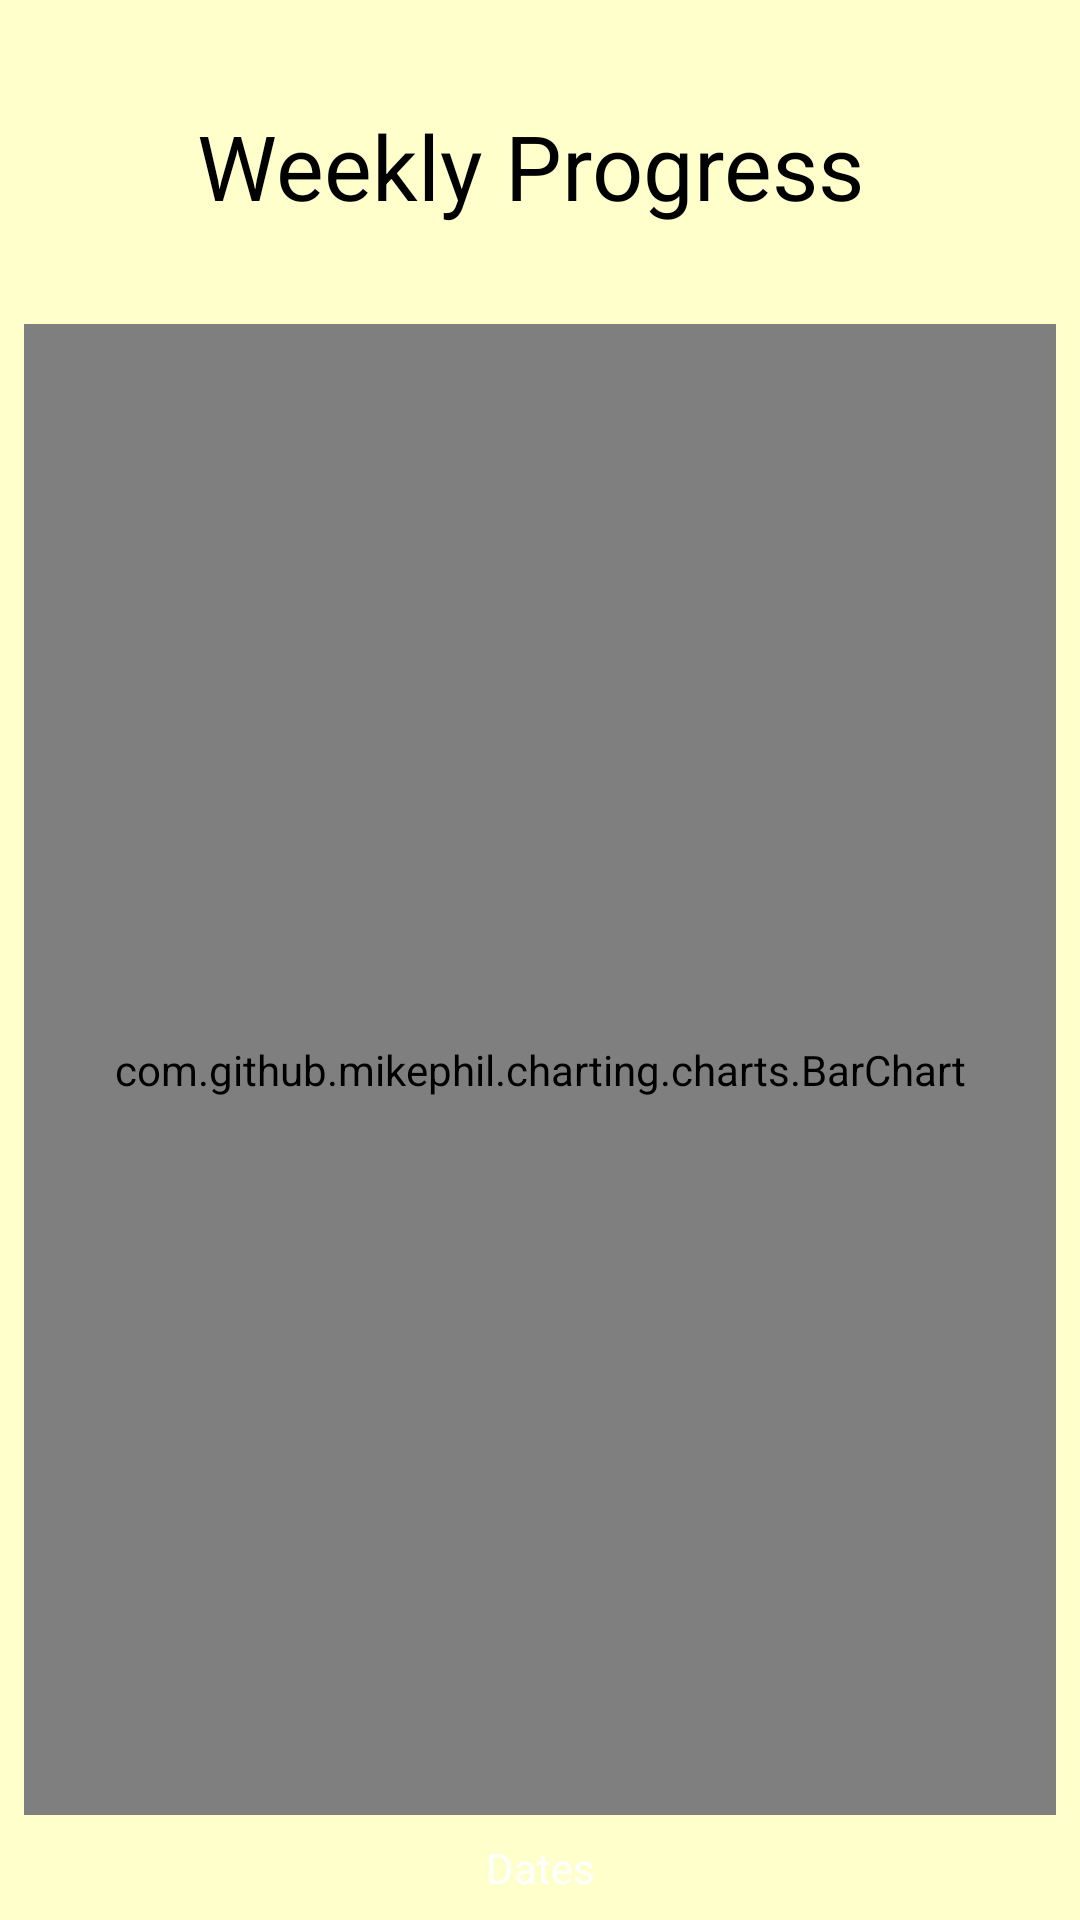

The Android layout XML behind this screen, and the referenced resources:
<!-- AndroidManifest.xml: application theme AppTheme -->
<!-- res/layout/fragment_weekly_progress.xml -->
<?xml version="1.0" encoding="utf-8"?>
<android.support.constraint.ConstraintLayout xmlns:android="http://schemas.android.com/apk/res/android"
    xmlns:app="http://schemas.android.com/apk/res-auto"
    android:layout_width="match_parent"
    android:layout_height="match_parent"
    android:background="@color/nursery_background">

    <TextView
        android:id="@+id/empty_state"
        android:layout_width="wrap_content"
        android:layout_height="wrap_content"
        android:layout_marginBottom="8dp"
        android:layout_marginEnd="8dp"
        android:layout_marginStart="8dp"
        android:layout_marginTop="8dp"
        android:text="No progress found!"
        android:textColor="@color/black"
        android:textSize="20sp"
        android:textStyle="bold"
        android:visibility="gone"
        app:layout_constraintBottom_toBottomOf="parent"
        app:layout_constraintEnd_toEndOf="parent"
        app:layout_constraintStart_toStartOf="parent"
        app:layout_constraintTop_toTopOf="parent" />

    <TextView
        android:id="@+id/textView8"
        android:layout_width="wrap_content"
        android:layout_height="wrap_content"
        android:layout_marginEnd="72dp"
        android:text="Weekly Progress"
        android:textColor="@color/black"
        android:textSize="30sp"
        app:layout_constraintEnd_toEndOf="parent"
        app:layout_constraintStart_toEndOf="@+id/back_button_weekly_progress"
        app:layout_constraintTop_toTopOf="@+id/back_button_weekly_progress" />

    <com.github.mikephil.charting.charts.BarChart
        android:id="@+id/bar_chart"
        android:layout_width="0dp"
        android:layout_height="0dp"
        android:layout_marginBottom="8dp"
        android:layout_marginEnd="8dp"
        android:layout_marginStart="8dp"
        android:layout_marginTop="32dp"
        app:layout_constraintBottom_toTopOf="@+id/textView14"
        app:layout_constraintEnd_toEndOf="parent"
        app:layout_constraintStart_toStartOf="parent"
        app:layout_constraintTop_toBottomOf="@+id/back_button_weekly_progress" />

    <ImageView
        android:id="@+id/back_button_weekly_progress"
        android:layout_width="0dp"
        android:layout_height="41dp"
        android:layout_marginEnd="6dp"
        android:layout_marginStart="14dp"
        android:layout_marginTop="35dp"
        app:layout_constraintEnd_toStartOf="@+id/textView8"
        app:layout_constraintStart_toStartOf="parent"
        app:layout_constraintTop_toTopOf="parent"
        app:srcCompat="@drawable/ic_arrow_back_white_24dp" />


    <android.support.constraint.Group
        android:id="@+id/constraint_group"
        android:layout_width="wrap_content"
        android:layout_height="wrap_content"
        app:constraint_referenced_ids="bar_chart,textView14" />

    <TextView
        android:id="@+id/textView14"
        android:layout_width="wrap_content"
        android:layout_height="wrap_content"
        android:layout_marginBottom="8dp"
        android:text="Dates"
        android:textColor="@color/white"
        app:layout_constraintBottom_toBottomOf="parent"
        app:layout_constraintEnd_toEndOf="parent"
        app:layout_constraintStart_toStartOf="parent" />
</android.support.constraint.ConstraintLayout>
<!-- resources referenced by this layout -->
<resources>
  <color name="black">#000000</color>
  <color name="nursery_background">#ffffcc</color>
  <color name="white">#ffffff</color>
  <style name="AppTheme" parent="Theme.AppCompat.Light.NoActionBar">
          
          <item name="colorPrimary">@color/colorPrimary</item>
          <item name="colorPrimaryDark">@color/colorPrimaryDark</item>
          <item name="colorAccent">@color/colorAccent</item>
      </style>
  <color name="colorPrimary">#2dba58</color>
  <color name="colorPrimaryDark">#238c36</color>
  <color name="colorAccent">#FF4081</color>
</resources>
